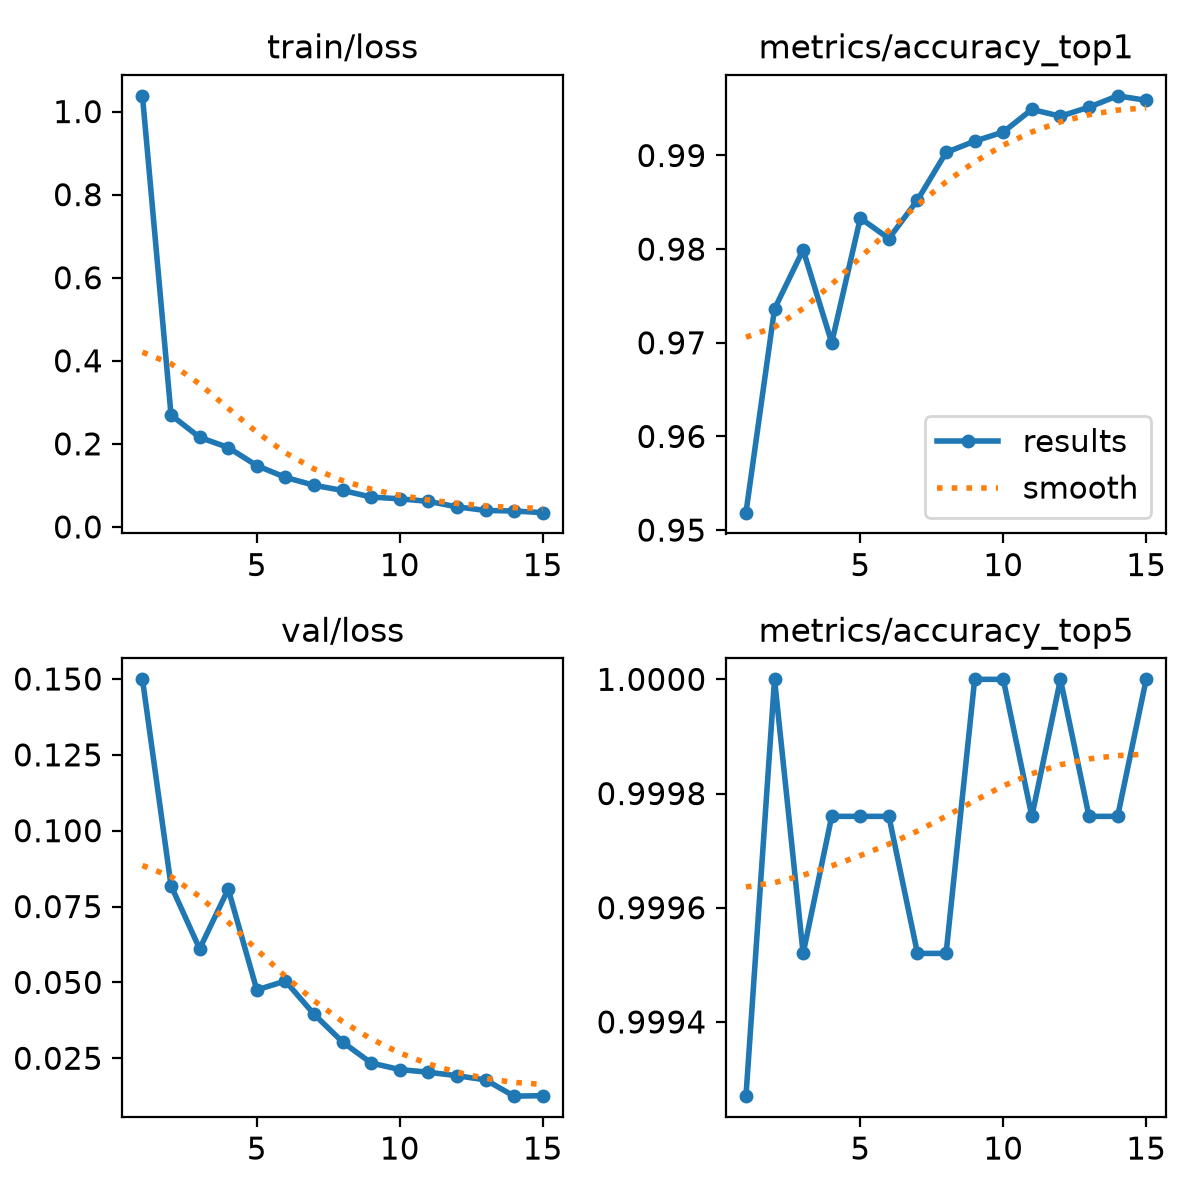

The table this chart was drawn from, first rows:
epoch, time, train/loss, metrics/accuracy_top1, metrics/accuracy_top5, val/loss, lr/pg0, lr/pg1, lr/pg2
1, 729.8, 1.038, 0.9519, 0.9993, 0.1499, 0.0001752, 0.0001752, 0.0001752
2, 1452, 0.2694, 0.9736, 1, 0.08187, 0.0003274, 0.0003274, 0.0003274
3, 2163, 0.2156, 0.9799, 0.9995, 0.06106, 0.0004564, 0.0004564, 0.0004564
4, 2861, 0.1912, 0.97, 0.9998, 0.08074, 0.0004219, 0.0004219, 0.0004219
5, 3564, 0.1476, 0.9833, 0.9998, 0.04752, 0.0003871, 0.0003871, 0.0003871
6, 4274, 0.1193, 0.9811, 0.9998, 0.05045, 0.0003524, 0.0003524, 0.0003524
7, 4979, 0.1003, 0.9852, 0.9995, 0.03953, 0.0003177, 0.0003177, 0.0003177
8, 5678, 0.08783, 0.9903, 0.9995, 0.03035, 0.000283, 0.000283, 0.000283
9, 6352, 0.07187, 0.9915, 1, 0.02343, 0.0002483, 0.0002483, 0.0002483
10, 7034, 0.06764, 0.9925, 1, 0.02127, 0.0002136, 0.0002136, 0.0002136
11, 8169, 0.06157, 0.9949, 0.9998, 0.02039, 0.0001788, 0.0001788, 0.0001788
12, 11770, 0.04833, 0.9942, 1, 0.01924, 0.0001441, 0.0001441, 0.0001441
13, 12652, 0.03964, 0.9952, 0.9998, 0.01787, 0.0001094, 0.0001094, 0.0001094
14, 13472, 0.03828, 0.9964, 0.9998, 0.0125, 7.4692e-05, 7.4692e-05, 7.4692e-05
15, 14284, 0.03432, 0.9959, 1, 0.01266, 3.9976e-05, 3.9976e-05, 3.9976e-05
